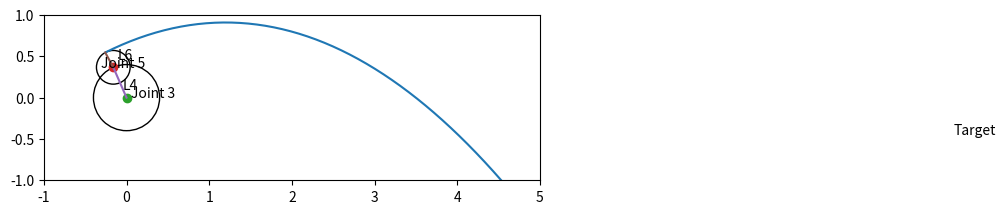

The script that saved this image:
#!/usr/bin/env python

import sys

import math
import scipy.optimize as opt
import numpy as np
import matplotlib.pyplot as plt
import matplotlib.animation as animation


g = 9.81

m = 0.1

y3 = 1
z3 = -0.1
alpha = math.atan2(z3, y3)

L4 = 0.4
L6 = 0.13375
Lg = 0.07

w3 = 1.957
w5 = 3.485

class IkThrowSolver:
	def __init__(self, x3, z3, x_target, z_target):
		self.x_target = x_target
		self.z_target = z_target

		self.x3 = x3
		self.z3 = z3
		self.alpha = math.atan2(x3, z3)


	def x5(self, theta3):
		return self.x3 + L4*math.cos(-theta3 + alpha)

	def z5(self, theta3):
		return self.z3 + L4*math.sin(-theta3 + alpha)


	def x_start(self, theta3, theta5):
		return self.x5(theta3) + (L6+Lg)*math.cos(-theta5-theta3+alpha)

	def z_start(self, theta3, theta5):
		return self.z5(theta3) + (L6+Lg)*math.sin(-theta5-theta3+alpha)

	def xdot_start(self, theta3, theta5):
		return +L4*w3*math.sin(-theta3+alpha) + (L6+Lg)*(w3+w5)*math.sin(-theta5-theta3+alpha)

	def zdot_start(self, theta3, theta5):
		return -L4*w3*math.cos(-theta3+alpha) - (L6+Lg)*(w3+w5)*math.cos(-theta5-theta3+alpha)

	def x_eq(self, var):
		theta3, theta5, t = var
		return self.x_start(theta3, theta5) + self.xdot_start(theta3, theta5) * t

	def z_eq(self, var):
		theta3, theta5, t = var
		return self.z_start(theta3, theta5) + self.zdot_start(theta3, theta5) * t - m*g*t*t/2



	def distance(self, var):
		return math.sqrt(math.pow(self.x_eq(var)-self.x_target, 2) + math.pow(self.z_eq(var)-self.z_target, 2))


	def solve(self):
		return opt.minimize(self.distance, (1,1,1), 
			constraints=({'type': 'ineq', 'fun': lambda x:  x[2]}))


	def plot(self, solutions):
		theta3s, theta5s, ts = solutions
		t = np.linspace(0, 3, 200)
		var = [theta3s, theta5s, t]

		plt.plot(self.x_eq(var), self.z_eq(var))

		xx = self.x_eq(var)
		zz = self.z_eq(var)

		#fig = plt.figure()
		#line,  = plt.plot([], [], 'r-')


		#ani = animation.FuncAnimation(fig, lambda num, x, y, line: line.set_data(x[:num], y[:num]), len(xx), fargs=[xx, zz, line], interval=25, blit=True)
		#ani.save('test.gif')

		plt.plot(self.x_target, self.z_target, marker='o')
		plt.text(self.x_target, self.z_target+0.05, 'Target')

		circle4 = plt.Circle((self.x3, self.z3), L4, fill=False)
		plt.gcf().gca().add_artist(circle4)

		plt.plot(self.x3, self.z3, marker='o')
		plt.text(self.x3 + 0.05, self.z3, 'Joint 3')
		
		circle6 = plt.Circle((self.x5(theta3s), self.z5(theta3s)), L6+Lg, fill=False)
		plt.gcf().gca().add_artist(circle6)

		plt.plot(self.x5(theta3s), self.z5(theta3s), marker='o')
		plt.text(self.x5(theta3s) - 0.15, self.z5(theta3s), 'Joint 5')

		plt.plot([self.x3, self.x5(theta3s)], [self.z3, self.z5(theta3s)], label='L4')
		plt.text(self.x3 - 0.05, self.z3 + 0.1, 'L4')

		plt.plot([self.x5(theta3s), self.x_start(theta3s, theta5s)], [self.z5(theta3s), self.z_start(theta3s, theta5s)], label='L6')
		plt.text(self.x5(theta3s) + 0.05, self.z5(theta3s) + 0.1, 'L6')

		plt.xlim(-1, 5)
		plt.ylim(-1, 1)
		plt.gca().set_aspect('equal')
		plt.draw()
		plt.show()


def main():
	solver = IkThrowSolver(0, 0, 10, -0.5)
	solutions = solver.solve()
	print(solutions.x)
	theta3, theta5, t = solutions.x

	solver.plot([theta3, theta5, t])


if __name__ == "__main__":
	sys.exit(main())